pico-8 play session: mixed d-pad (fixed 12-tick cycle)

[t = 4 s] mixed d-pad (1.2s cycle ×~3): → ← ↑ ↓ + 🅾/❎ taps, ~4s
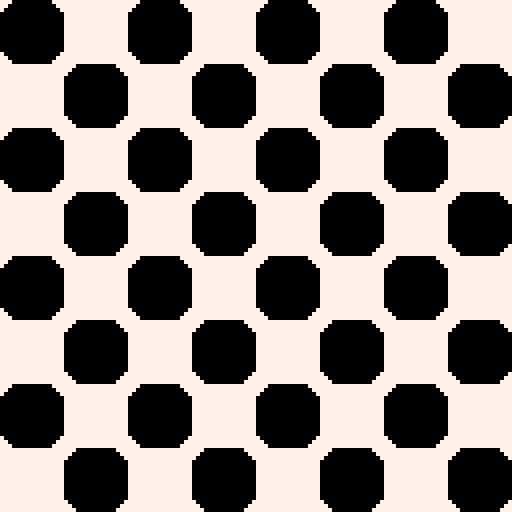
[t = 6 s] mixed d-pad (1.2s cycle ×~5): → ← ↑ ↓ + 🅾/❎ taps, ~6s
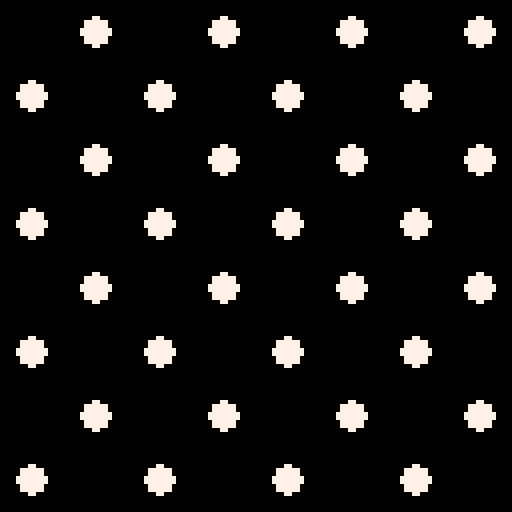
[t = 8 s] mixed d-pad (1.2s cycle ×~6): → ← ↑ ↓ + 🅾/❎ taps, ~8s
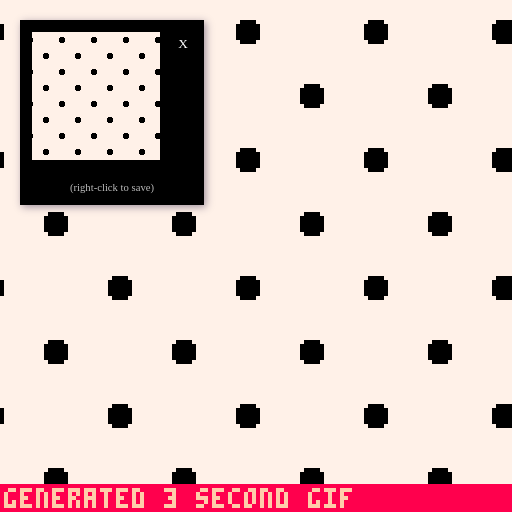

pico-8 cartridge
version 8
__lua__
--checkerboard mini-doodle
--by trasevol_dog


function _init()
 t=0
 
 _draw()
 flip()
 extcmd("rec")
 for i=1,100 do
  _update()
  _draw()
  flip()
 end
 extcmd("video")
end

function _update()
 t+=0.03
end

function _draw()
palt(0,false)

 local ca,cb=0,7
 
 if t%3<1.5 then
  ca,cb=cb,ca
 end
 
 cls(ca)
 
 if t%1.5<0.5 then
 
  make_sprite(ca,cb,1-t%1.5*1.5)
  
  local b=false
  for x=0,127,16 do
  for y=0,127,16 do
   if b then
   spr(0,x,y,2,2)
   end
   
   b=not b
  end
  b=not b
  end
 
 elseif t%1.5<1 then
  
  local kt=(t%1.5-0.5)*2
  local kt=-sin(kt/4)*16
  
  local b=false
  for x=-16,128,16 do
  for y=-16,128,16 do
   local b=(x+y)%32>=16
   
   --local a=(flr(t/3)-flr((t/1.5)%2))*0.25
   local a=(flr(t/1.5))%2*0.25
   local dx,dy=cos(a),sin(a)
   
   if b then
    spr(0,x+dx*kt,y+dy*kt,2,2)
   end
  end
  end
  
 else
 
  make_sprite(ca,cb,0.25+(t%1.5-1)*1.5)
  
  local b=true
  for x=0,127,16 do
  for y=0,127,16 do
   if b then
   spr(0,x,y,2,2)
   end
   
   b=not b
  end
  b=not b
  end
 
 end
end

function make_sprite(ca,cb,f)
 local r=11*f
 for x=0,15 do
 for y=0,15 do
  local d=sqr(x-7.5)+sqr(y-7.5)
  if d<sqr(r) then
   sset(x,y,cb)
  else
   sset(x,y,ca)
  end
 end
 end
end

function lerp(a,b,i) return (1-i)*a+i*b end
function sqr(a) return a*a end
__gfx__
00000000000000000000000000000000000000000000000000000000000000000000000000000000000000000000000000000000000000000000000000000000
00000000000000000000000000000000000000000000000000000000000000000000000000000000000000000000000000000000000000000000000000000000
00700700000000000000000000000000000000000000000000000000000000000000000000000000000000000000000000000000000000000000000000000000
00077000000000000000000000000000000000000000000000000000000000000000000000000000000000000000000000000000000000000000000000000000
00077000000000000000000000000000000000000000000000000000000000000000000000000000000000000000000000000000000000000000000000000000
00700700000000000000000000000000000000000000000000000000000000000000000000000000000000000000000000000000000000000000000000000000
00000000000000000000000000000000000000000000000000000000000000000000000000000000000000000000000000000000000000000000000000000000
00000000000000000000000000000000000000000000000000000000000000000000000000000000000000000000000000000000000000000000000000000000
00000000000000000000000000000000000000000000000000000000000000000000000000000000000000000000000000000000000000000000000000000000
00000000000000000000000000000000000000000000000000000000000000000000000000000000000000000000000000000000000000000000000000000000
00000000000000000000000000000000000000000000000000000000000000000000000000000000000000000000000000000000000000000000000000000000
00000000000000000000000000000000000000000000000000000000000000000000000000000000000000000000000000000000000000000000000000000000
00000000000000000000000000000000000000000000000000000000000000000000000000000000000000000000000000000000000000000000000000000000
00000000000000000000000000000000000000000000000000000000000000000000000000000000000000000000000000000000000000000000000000000000
00000000000000000000000000000000000000000000000000000000000000000000000000000000000000000000000000000000000000000000000000000000
00000000000000000000000000000000000000000000000000000000000000000000000000000000000000000000000000000000000000000000000000000000
00000000000000000000000000000000000000000000000000000000000000000000000000000000000000000000000000000000000000000000000000000000
00000000000000000000000000000000000000000000000000000000000000000000000000000000000000000000000000000000000000000000000000000000
00000000000000000000000000000000000000000000000000000000000000000000000000000000000000000000000000000000000000000000000000000000
00000000000000000000000000000000000000000000000000000000000000000000000000000000000000000000000000000000000000000000000000000000
00000000000000000000000000000000000000000000000000000000000000000000000000000000000000000000000000000000000000000000000000000000
00000000000000000000000000000000000000000000000000000000000000000000000000000000000000000000000000000000000000000000000000000000
00000000000000000000000000000000000000000000000000000000000000000000000000000000000000000000000000000000000000000000000000000000
00000000000000000000000000000000000000000000000000000000000000000000000000000000000000000000000000000000000000000000000000000000
00000000000000000000000000000000000000000000000000000000000000000000000000000000000000000000000000000000000000000000000000000000
00000000000000000000000000000000000000000000000000000000000000000000000000000000000000000000000000000000000000000000000000000000
00000000000000000000000000000000000000000000000000000000000000000000000000000000000000000000000000000000000000000000000000000000
00000000000000000000000000000000000000000000000000000000000000000000000000000000000000000000000000000000000000000000000000000000
00000000000000000000000000000000000000000000000000000000000000000000000000000000000000000000000000000000000000000000000000000000
00000000000000000000000000000000000000000000000000000000000000000000000000000000000000000000000000000000000000000000000000000000
00000000000000000000000000000000000000000000000000000000000000000000000000000000000000000000000000000000000000000000000000000000
00000000000000000000000000000000000000000000000000000000000000000000000000000000000000000000000000000000000000000000000000000000
00000000000000000000000000000000000000000000000000000000000000000000000000000000000000000000000000000000000000000000000000000000
00000000000000000000000000000000000000000000000000000000000000000000000000000000000000000000000000000000000000000000000000000000
00000000000000000000000000000000000000000000000000000000000000000000000000000000000000000000000000000000000000000000000000000000
00000000000000000000000000000000000000000000000000000000000000000000000000000000000000000000000000000000000000000000000000000000
00000000000000000000000000000000000000000000000000000000000000000000000000000000000000000000000000000000000000000000000000000000
00000000000000000000000000000000000000000000000000000000000000000000000000000000000000000000000000000000000000000000000000000000
00000000000000000000000000000000000000000000000000000000000000000000000000000000000000000000000000000000000000000000000000000000
00000000000000000000000000000000000000000000000000000000000000000000000000000000000000000000000000000000000000000000000000000000
00000000000000000000000000000000000000000000000000000000000000000000000000000000000000000000000000000000000000000000000000000000
00000000000000000000000000000000000000000000000000000000000000000000000000000000000000000000000000000000000000000000000000000000
00000000000000000000000000000000000000000000000000000000000000000000000000000000000000000000000000000000000000000000000000000000
00000000000000000000000000000000000000000000000000000000000000000000000000000000000000000000000000000000000000000000000000000000
00000000000000000000000000000000000000000000000000000000000000000000000000000000000000000000000000000000000000000000000000000000
00000000000000000000000000000000000000000000000000000000000000000000000000000000000000000000000000000000000000000000000000000000
00000000000000000000000000000000000000000000000000000000000000000000000000000000000000000000000000000000000000000000000000000000
00000000000000000000000000000000000000000000000000000000000000000000000000000000000000000000000000000000000000000000000000000000
00000000000000000000000000000000000000000000000000000000000000000000000000000000000000000000000000000000000000000000000000000000
00000000000000000000000000000000000000000000000000000000000000000000000000000000000000000000000000000000000000000000000000000000
00000000000000000000000000000000000000000000000000000000000000000000000000000000000000000000000000000000000000000000000000000000
00000000000000000000000000000000000000000000000000000000000000000000000000000000000000000000000000000000000000000000000000000000
00000000000000000000000000000000000000000000000000000000000000000000000000000000000000000000000000000000000000000000000000000000
00000000000000000000000000000000000000000000000000000000000000000000000000000000000000000000000000000000000000000000000000000000
00000000000000000000000000000000000000000000000000000000000000000000000000000000000000000000000000000000000000000000000000000000
00000000000000000000000000000000000000000000000000000000000000000000000000000000000000000000000000000000000000000000000000000000
00000000000000000000000000000000000000000000000000000000000000000000000000000000000000000000000000000000000000000000000000000000
00000000000000000000000000000000000000000000000000000000000000000000000000000000000000000000000000000000000000000000000000000000
00000000000000000000000000000000000000000000000000000000000000000000000000000000000000000000000000000000000000000000000000000000
00000000000000000000000000000000000000000000000000000000000000000000000000000000000000000000000000000000000000000000000000000000
00000000000000000000000000000000000000000000000000000000000000000000000000000000000000000000000000000000000000000000000000000000
00000000000000000000000000000000000000000000000000000000000000000000000000000000000000000000000000000000000000000000000000000000
00000000000000000000000000000000000000000000000000000000000000000000000000000000000000000000000000000000000000000000000000000000
00000000000000000000000000000000000000000000000000000000000000000000000000000000000000000000000000000000000000000000000000000000
00000000000000000000000000000000000000000000000000000000000000000000000000000000000000000000000000000000000000000000000000000000
00000000000000000000000000000000000000000000000000000000000000000000000000000000000000000000000000000000000000000000000000000000
00000000000000000000000000000000000000000000000000000000000000000000000000000000000000000000000000000000000000000000000000000000
00000000000000000000000000000000000000000000000000000000000000000000000000000000000000000000000000000000000000000000000000000000
00000000000000000000000000000000000000000000000000000000000000000000000000000000000000000000000000000000000000000000000000000000
00000000000000000000000000000000000000000000000000000000000000000000000000000000000000000000000000000000000000000000000000000000
00000000000000000000000000000000000000000000000000000000000000000000000000000000000000000000000000000000000000000000000000000000
00000000000000000000000000000000000000000000000000000000000000000000000000000000000000000000000000000000000000000000000000000000
00000000000000000000000000000000000000000000000000000000000000000000000000000000000000000000000000000000000000000000000000000000
00000000000000000000000000000000000000000000000000000000000000000000000000000000000000000000000000000000000000000000000000000000
00000000000000000000000000000000000000000000000000000000000000000000000000000000000000000000000000000000000000000000000000000000
00000000000000000000000000000000000000000000000000000000000000000000000000000000000000000000000000000000000000000000000000000000
00000000000000000000000000000000000000000000000000000000000000000000000000000000000000000000000000000000000000000000000000000000
00000000000000000000000000000000000000000000000000000000000000000000000000000000000000000000000000000000000000000000000000000000
00000000000000000000000000000000000000000000000000000000000000000000000000000000000000000000000000000000000000000000000000000000
00000000000000000000000000000000000000000000000000000000000000000000000000000000000000000000000000000000000000000000000000000000
00000000000000000000000000000000000000000000000000000000000000000000000000000000000000000000000000000000000000000000000000000000
00000000000000000000000000000000000000000000000000000000000000000000000000000000000000000000000000000000000000000000000000000000
00000000000000000000000000000000000000000000000000000000000000000000000000000000000000000000000000000000000000000000000000000000
00000000000000000000000000000000000000000000000000000000000000000000000000000000000000000000000000000000000000000000000000000000
00000000000000000000000000000000000000000000000000000000000000000000000000000000000000000000000000000000000000000000000000000000
00000000000000000000000000000000000000000000000000000000000000000000000000000000000000000000000000000000000000000000000000000000
00000000000000000000000000000000000000000000000000000000000000000000000000000000000000000000000000000000000000000000000000000000
00000000000000000000000000000000000000000000000000000000000000000000000000000000000000000000000000000000000000000000000000000000
00000000000000000000000000000000000000000000000000000000000000000000000000000000000000000000000000000000000000000000000000000000
00000000000000000000000000000000000000000000000000000000000000000000000000000000000000000000000000000000000000000000000000000000
00000000000000000000000000000000000000000000000000000000000000000000000000000000000000000000000000000000000000000000000000000000
00000000000000000000000000000000000000000000000000000000000000000000000000000000000000000000000000000000000000000000000000000000
00000000000000000000000000000000000000000000000000000000000000000000000000000000000000000000000000000000000000000000000000000000
00000000000000000000000000000000000000000000000000000000000000000000000000000000000000000000000000000000000000000000000000000000
00000000000000000000000000000000000000000000000000000000000000000000000000000000000000000000000000000000000000000000000000000000
00000000000000000000000000000000000000000000000000000000000000000000000000000000000000000000000000000000000000000000000000000000
00000000000000000000000000000000000000000000000000000000000000000000000000000000000000000000000000000000000000000000000000000000
00000000000000000000000000000000000000000000000000000000000000000000000000000000000000000000000000000000000000000000000000000000
00000000000000000000000000000000000000000000000000000000000000000000000000000000000000000000000000000000000000000000000000000000
00000000000000000000000000000000000000000000000000000000000000000000000000000000000000000000000000000000000000000000000000000000
00000000000000000000000000000000000000000000000000000000000000000000000000000000000000000000000000000000000000000000000000000000
00000000000000000000000000000000000000000000000000000000000000000000000000000000000000000000000000000000000000000000000000000000
00000000000000000000000000000000000000000000000000000000000000000000000000000000000000000000000000000000000000000000000000000000
00000000000000000000000000000000000000000000000000000000000000000000000000000000000000000000000000000000000000000000000000000000
00000000000000000000000000000000000000000000000000000000000000000000000000000000000000000000000000000000000000000000000000000000
00000000000000000000000000000000000000000000000000000000000000000000000000000000000000000000000000000000000000000000000000000000
00000000000000000000000000000000000000000000000000000000000000000000000000000000000000000000000000000000000000000000000000000000
00000000000000000000000000000000000000000000000000000000000000000000000000000000000000000000000000000000000000000000000000000000
00000000000000000000000000000000000000000000000000000000000000000000000000000000000000000000000000000000000000000000000000000000
00000000000000000000000000000000000000000000000000000000000000000000000000000000000000000000000000000000000000000000000000000000
00000000000000000000000000000000000000000000000000000000000000000000000000000000000000000000000000000000000000000000000000000000
00000000000000000000000000000000000000000000000000000000000000000000000000000000000000000000000000000000000000000000000000000000
00000000000000000000000000000000000000000000000000000000000000000000000000000000000000000000000000000000000000000000000000000000
00000000000000000000000000000000000000000000000000000000000000000000000000000000000000000000000000000000000000000000000000000000
00000000000000000000000000000000000000000000000000000000000000000000000000000000000000000000000000000000000000000000000000000000
00000000000000000000000000000000000000000000000000000000000000000000000000000000000000000000000000000000000000000000000000000000
00000000000000000000000000000000000000000000000000000000000000000000000000000000000000000000000000000000000000000000000000000000
00000000000000000000000000000000000000000000000000000000000000000000000000000000000000000000000000000000000000000000000000000000
00000000000000000000000000000000000000000000000000000000000000000000000000000000000000000000000000000000000000000000000000000000
00000000000000000000000000000000000000000000000000000000000000000000000000000000000000000000000000000000000000000000000000000000
00000000000000000000000000000000000000000000000000000000000000000000000000000000000000000000000000000000000000000000000000000000
00000000000000000000000000000000000000000000000000000000000000000000000000000000000000000000000000000000000000000000000000000000
00000000000000000000000000000000000000000000000000000000000000000000000000000000000000000000000000000000000000000000000000000000
00000000000000000000000000000000000000000000000000000000000000000000000000000000000000000000000000000000000000000000000000000000
00000000000000000000000000000000000000000000000000000000000000000000000000000000000000000000000000000000000000000000000000000000
00000000000000000000000000000000000000000000000000000000000000000000000000000000000000000000000000000000000000000000000000000000
00000000000000000000000000000000000000000000000000000000000000000000000000000000000000000000000000000000000000000000000000000000
00000000000000000000000000000000000000000000000000000000000000000000000000000000000000000000000000000000000000000000000000000000
__gff__
0000000000000000000000000000000000000000000000000000000000000000000000000000000000000000000000000000000000000000000000000000000000000000000000000000000000000000000000000000000000000000000000000000000000000000000000000000000000000000000000000000000000000000
0000000000000000000000000000000000000000000000000000000000000000000000000000000000000000000000000000000000000000000000000000000000000000000000000000000000000000000000000000000000000000000000000000000000000000000000000000000000000000000000000000000000000000
__map__
0000000000000000000000000000000000000000000000000000000000000000000000000000000000000000000000000000000000000000000000000000000000000000000000000000000000000000000000000000000000000000000000000000000000000000000000000000000000000000000000000000000000000000
0000000000000000000000000000000000000000000000000000000000000000000000000000000000000000000000000000000000000000000000000000000000000000000000000000000000000000000000000000000000000000000000000000000000000000000000000000000000000000000000000000000000000000
0000000000000000000000000000000000000000000000000000000000000000000000000000000000000000000000000000000000000000000000000000000000000000000000000000000000000000000000000000000000000000000000000000000000000000000000000000000000000000000000000000000000000000
0000000000000000000000000000000000000000000000000000000000000000000000000000000000000000000000000000000000000000000000000000000000000000000000000000000000000000000000000000000000000000000000000000000000000000000000000000000000000000000000000000000000000000
0000000000000000000000000000000000000000000000000000000000000000000000000000000000000000000000000000000000000000000000000000000000000000000000000000000000000000000000000000000000000000000000000000000000000000000000000000000000000000000000000000000000000000
0000000000000000000000000000000000000000000000000000000000000000000000000000000000000000000000000000000000000000000000000000000000000000000000000000000000000000000000000000000000000000000000000000000000000000000000000000000000000000000000000000000000000000
0000000000000000000000000000000000000000000000000000000000000000000000000000000000000000000000000000000000000000000000000000000000000000000000000000000000000000000000000000000000000000000000000000000000000000000000000000000000000000000000000000000000000000
0000000000000000000000000000000000000000000000000000000000000000000000000000000000000000000000000000000000000000000000000000000000000000000000000000000000000000000000000000000000000000000000000000000000000000000000000000000000000000000000000000000000000000
0000000000000000000000000000000000000000000000000000000000000000000000000000000000000000000000000000000000000000000000000000000000000000000000000000000000000000000000000000000000000000000000000000000000000000000000000000000000000000000000000000000000000000
0000000000000000000000000000000000000000000000000000000000000000000000000000000000000000000000000000000000000000000000000000000000000000000000000000000000000000000000000000000000000000000000000000000000000000000000000000000000000000000000000000000000000000
0000000000000000000000000000000000000000000000000000000000000000000000000000000000000000000000000000000000000000000000000000000000000000000000000000000000000000000000000000000000000000000000000000000000000000000000000000000000000000000000000000000000000000
0000000000000000000000000000000000000000000000000000000000000000000000000000000000000000000000000000000000000000000000000000000000000000000000000000000000000000000000000000000000000000000000000000000000000000000000000000000000000000000000000000000000000000
0000000000000000000000000000000000000000000000000000000000000000000000000000000000000000000000000000000000000000000000000000000000000000000000000000000000000000000000000000000000000000000000000000000000000000000000000000000000000000000000000000000000000000
0000000000000000000000000000000000000000000000000000000000000000000000000000000000000000000000000000000000000000000000000000000000000000000000000000000000000000000000000000000000000000000000000000000000000000000000000000000000000000000000000000000000000000
0000000000000000000000000000000000000000000000000000000000000000000000000000000000000000000000000000000000000000000000000000000000000000000000000000000000000000000000000000000000000000000000000000000000000000000000000000000000000000000000000000000000000000
0000000000000000000000000000000000000000000000000000000000000000000000000000000000000000000000000000000000000000000000000000000000000000000000000000000000000000000000000000000000000000000000000000000000000000000000000000000000000000000000000000000000000000
0000000000000000000000000000000000000000000000000000000000000000000000000000000000000000000000000000000000000000000000000000000000000000000000000000000000000000000000000000000000000000000000000000000000000000000000000000000000000000000000000000000000000000
0000000000000000000000000000000000000000000000000000000000000000000000000000000000000000000000000000000000000000000000000000000000000000000000000000000000000000000000000000000000000000000000000000000000000000000000000000000000000000000000000000000000000000
0000000000000000000000000000000000000000000000000000000000000000000000000000000000000000000000000000000000000000000000000000000000000000000000000000000000000000000000000000000000000000000000000000000000000000000000000000000000000000000000000000000000000000
0000000000000000000000000000000000000000000000000000000000000000000000000000000000000000000000000000000000000000000000000000000000000000000000000000000000000000000000000000000000000000000000000000000000000000000000000000000000000000000000000000000000000000
0000000000000000000000000000000000000000000000000000000000000000000000000000000000000000000000000000000000000000000000000000000000000000000000000000000000000000000000000000000000000000000000000000000000000000000000000000000000000000000000000000000000000000
0000000000000000000000000000000000000000000000000000000000000000000000000000000000000000000000000000000000000000000000000000000000000000000000000000000000000000000000000000000000000000000000000000000000000000000000000000000000000000000000000000000000000000
0000000000000000000000000000000000000000000000000000000000000000000000000000000000000000000000000000000000000000000000000000000000000000000000000000000000000000000000000000000000000000000000000000000000000000000000000000000000000000000000000000000000000000
0000000000000000000000000000000000000000000000000000000000000000000000000000000000000000000000000000000000000000000000000000000000000000000000000000000000000000000000000000000000000000000000000000000000000000000000000000000000000000000000000000000000000000
0000000000000000000000000000000000000000000000000000000000000000000000000000000000000000000000000000000000000000000000000000000000000000000000000000000000000000000000000000000000000000000000000000000000000000000000000000000000000000000000000000000000000000
0000000000000000000000000000000000000000000000000000000000000000000000000000000000000000000000000000000000000000000000000000000000000000000000000000000000000000000000000000000000000000000000000000000000000000000000000000000000000000000000000000000000000000
0000000000000000000000000000000000000000000000000000000000000000000000000000000000000000000000000000000000000000000000000000000000000000000000000000000000000000000000000000000000000000000000000000000000000000000000000000000000000000000000000000000000000000
0000000000000000000000000000000000000000000000000000000000000000000000000000000000000000000000000000000000000000000000000000000000000000000000000000000000000000000000000000000000000000000000000000000000000000000000000000000000000000000000000000000000000000
0000000000000000000000000000000000000000000000000000000000000000000000000000000000000000000000000000000000000000000000000000000000000000000000000000000000000000000000000000000000000000000000000000000000000000000000000000000000000000000000000000000000000000
0000000000000000000000000000000000000000000000000000000000000000000000000000000000000000000000000000000000000000000000000000000000000000000000000000000000000000000000000000000000000000000000000000000000000000000000000000000000000000000000000000000000000000
0000000000000000000000000000000000000000000000000000000000000000000000000000000000000000000000000000000000000000000000000000000000000000000000000000000000000000000000000000000000000000000000000000000000000000000000000000000000000000000000000000000000000000
0000000000000000000000000000000000000000000000000000000000000000000000000000000000000000000000000000000000000000000000000000000000000000000000000000000000000000000000000000000000000000000000000000000000000000000000000000000000000000000000000000000000000000
